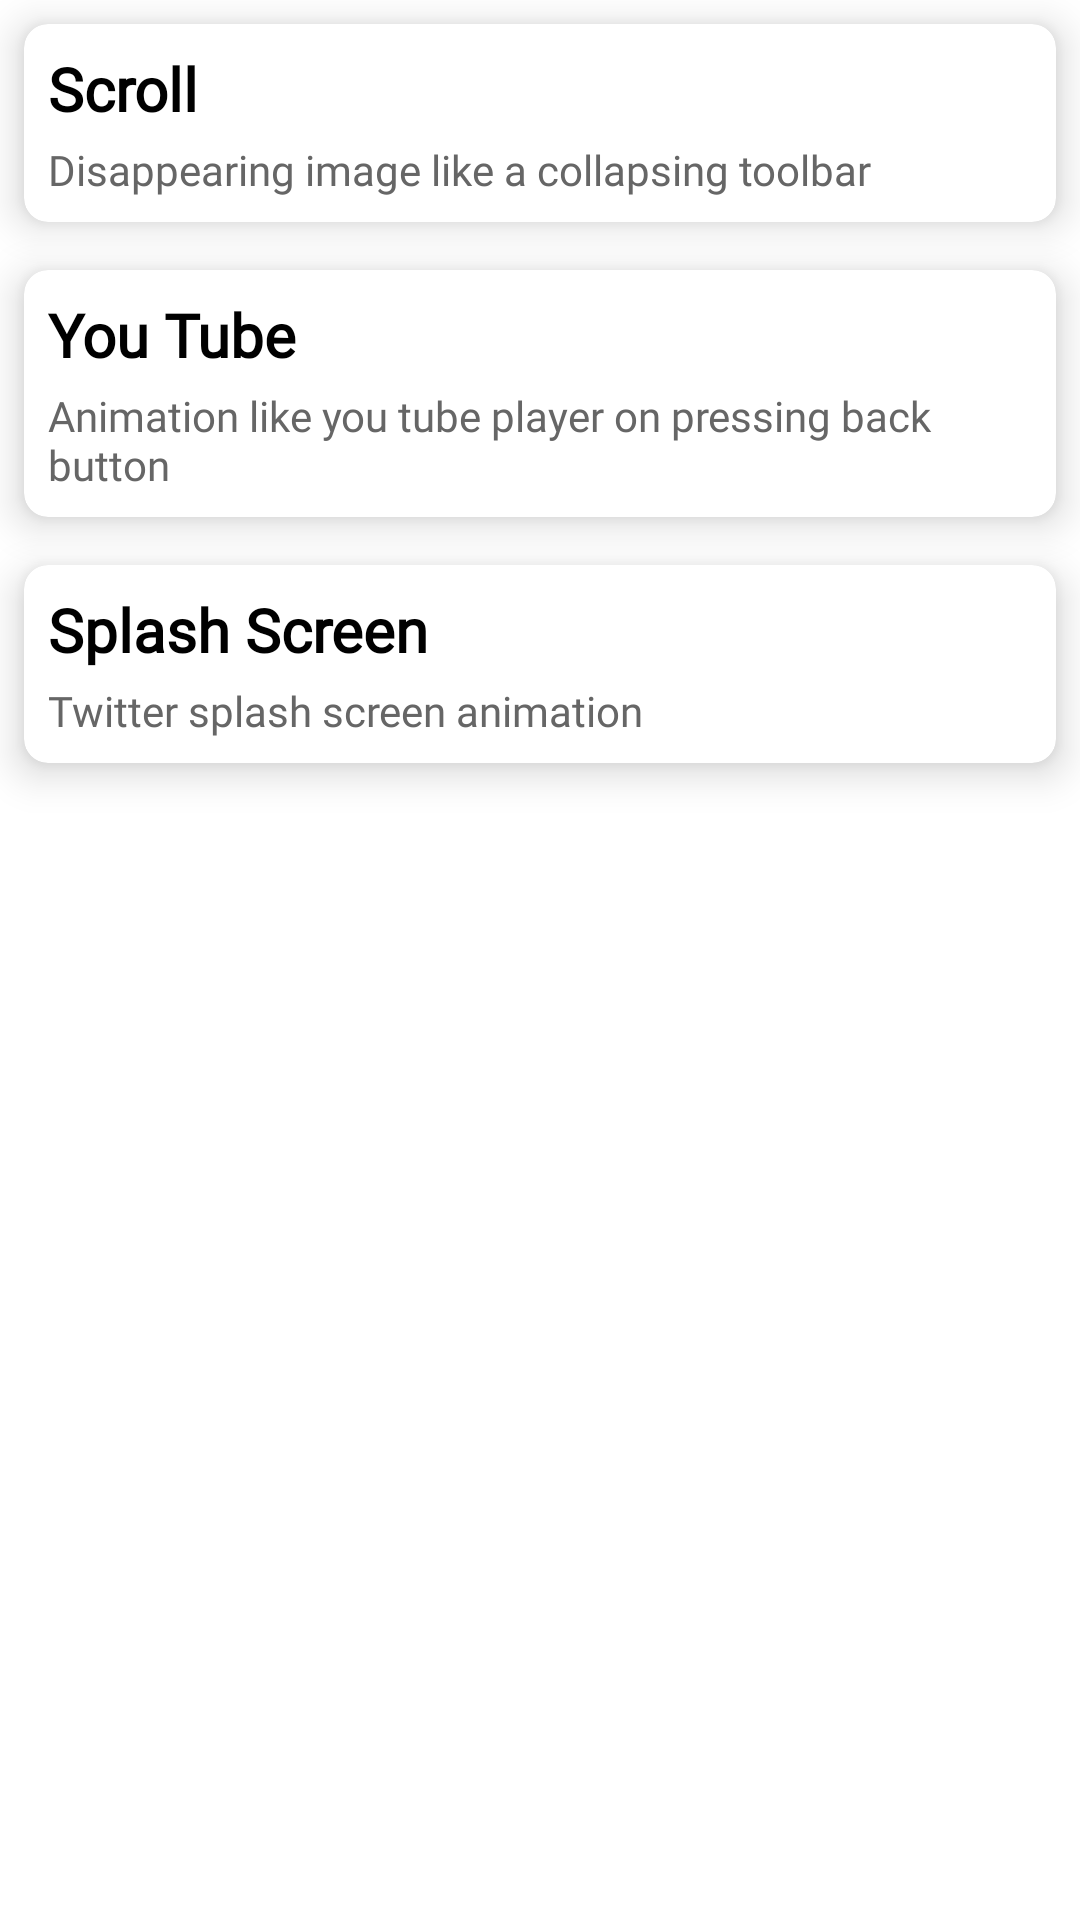

This screen was rendered from an Android layout file. Write that file and the resources it references.
<!-- AndroidManifest.xml: application theme Theme.MotionLayout_Examples -->
<!-- res/layout/home_fragment.xml -->
<?xml version="1.0" encoding="utf-8"?>
<LinearLayout xmlns:android="http://schemas.android.com/apk/res/android"
    xmlns:app="http://schemas.android.com/apk/res-auto"
    xmlns:tools="http://schemas.android.com/tools"
    android:layout_width="match_parent"
    android:layout_height="match_parent"
    android:layout_margin="8dp"
    android:background="@color/white"
    android:orientation="vertical">

    <com.google.android.material.card.MaterialCardView
        android:id="@+id/cvScroll"
        android:layout_width="match_parent"
        android:layout_height="wrap_content"
        android:layout_margin="8dp"
        android:elevation="8dp"
        android:padding="8dp"
        app:cardBackgroundColor="@color/white"
        app:cardCornerRadius="8dp"
        app:cardElevation="8dp"
        app:layout_constraintEnd_toEndOf="parent"
        app:layout_constraintStart_toStartOf="parent"
        app:layout_constraintTop_toTopOf="parent">

        <LinearLayout
            android:layout_width="match_parent"
            android:layout_height="match_parent"
            android:orientation="vertical"
            android:padding="8dp">

            <androidx.appcompat.widget.AppCompatTextView
                style="@style/PrimaryTextViewHeadingLarger"
                android:layout_width="wrap_content"
                android:layout_height="wrap_content"
                android:text="Scroll"
                android:textStyle="bold"
                app:layout_constraintEnd_toEndOf="parent"
                app:layout_constraintTop_toTopOf="parent" />


            <androidx.appcompat.widget.AppCompatTextView
                style="@style/SecondaryTextViewHeadingSmall"
                android:layout_width="wrap_content"
                android:layout_height="wrap_content"
                android:layout_marginTop="4dp"
                android:fontFamily="@font/montserrat_regular"
                android:text="Disappearing image like a collapsing toolbar"
                app:layout_constraintEnd_toEndOf="parent"
                app:layout_constraintTop_toTopOf="parent" />


        </LinearLayout>

    </com.google.android.material.card.MaterialCardView>
    <com.google.android.material.card.MaterialCardView
        android:id="@+id/cvYouTube"
        android:layout_width="match_parent"
        android:layout_height="wrap_content"
        android:layout_margin="8dp"
        android:elevation="8dp"
        android:padding="8dp"
        app:cardBackgroundColor="@color/white"
        app:cardCornerRadius="8dp"
        app:cardElevation="8dp"
        app:layout_constraintEnd_toEndOf="parent"
        app:layout_constraintStart_toStartOf="parent"
        app:layout_constraintTop_toTopOf="parent">

        <LinearLayout
            android:layout_width="match_parent"
            android:layout_height="match_parent"
            android:orientation="vertical"
            android:padding="8dp">

            <androidx.appcompat.widget.AppCompatTextView
                style="@style/PrimaryTextViewHeadingLarger"
                android:layout_width="wrap_content"
                android:layout_height="wrap_content"
                android:text="You Tube"
                android:textStyle="bold"
                app:layout_constraintEnd_toEndOf="parent"
                app:layout_constraintTop_toTopOf="parent" />


            <androidx.appcompat.widget.AppCompatTextView
                style="@style/SecondaryTextViewHeadingSmall"
                android:layout_width="wrap_content"
                android:layout_height="wrap_content"
                android:layout_marginTop="4dp"
                android:fontFamily="@font/montserrat_regular"
                android:text="Animation like you tube player on pressing back button"
                app:layout_constraintEnd_toEndOf="parent"
                app:layout_constraintTop_toTopOf="parent" />


        </LinearLayout>

    </com.google.android.material.card.MaterialCardView>
    <com.google.android.material.card.MaterialCardView
        android:id="@+id/cvSplash"
        android:layout_width="match_parent"
        android:layout_height="wrap_content"
        android:layout_margin="8dp"
        android:elevation="8dp"
        android:padding="8dp"
        app:cardBackgroundColor="@color/white"
        app:cardCornerRadius="8dp"
        app:cardElevation="8dp"
        app:layout_constraintEnd_toEndOf="parent"
        app:layout_constraintStart_toStartOf="parent"
        app:layout_constraintTop_toTopOf="parent">

        <LinearLayout
            android:layout_width="match_parent"
            android:layout_height="match_parent"
            android:orientation="vertical"
            android:padding="8dp">

            <androidx.appcompat.widget.AppCompatTextView
                style="@style/PrimaryTextViewHeadingLarger"
                android:layout_width="wrap_content"
                android:layout_height="wrap_content"
                android:text="Splash Screen"
                android:textStyle="bold"
                app:layout_constraintEnd_toEndOf="parent"
                app:layout_constraintTop_toTopOf="parent" />


            <androidx.appcompat.widget.AppCompatTextView
                style="@style/SecondaryTextViewHeadingSmall"
                android:layout_width="wrap_content"
                android:layout_height="wrap_content"
                android:layout_marginTop="4dp"
                android:fontFamily="@font/montserrat_regular"
                android:text="Twitter splash screen animation"
                app:layout_constraintEnd_toEndOf="parent"
                app:layout_constraintTop_toTopOf="parent" />


        </LinearLayout>

    </com.google.android.material.card.MaterialCardView>


</LinearLayout>
<!-- resources referenced by this layout -->
<resources>
  <color name="white">#FFFFFFFF</color>
  <style name="PrimaryTextViewHeadingLarger" parent="Widget.MaterialComponents.TextView">
          <item name="android:textSize">20sp</item>
          <item name="android:textStyle">bold</item>
          <item name="fontFamily">@font/montserrat_regular</item>
          <item name="android:textColor">@color/black</item>
      </style>
  <style name="SecondaryTextViewHeadingSmall" parent="Widget.MaterialComponents.TextView">
          <item name="android:textSize">14sp</item>
          <item name="fontFamily">@font/montserrat_regular</item>
          <item name="android:textColor">@color/grey</item>
      </style>
  <style name="Theme.MotionLayout_Examples" parent="Theme.MaterialComponents.NoActionBar">
          
          <item name="colorPrimary">@color/primary</item>
          <item name="colorPrimaryVariant">@color/primary_dark</item>
          <item name="colorOnPrimary">@color/white</item>
          
          <item name="colorSecondary">@color/accent_light</item>
          <item name="colorSecondaryVariant">@color/accent_dark</item>
          <item name="colorOnSecondary">@color/black</item>
          
          <item name="android:statusBarColor" tools:targetApi="l">?attr/colorPrimaryVariant</item>
          
      </style>
  <color name="black">#FF000000</color>
  <color name="grey">#666666</color>
  <color name="primary">#FF6200EE</color>
  <color name="primary_dark">#FF3700B3</color>
  <color name="accent_light">#FF03DAC5</color>
  <color name="accent_dark">#FF018786</color>
</resources>
